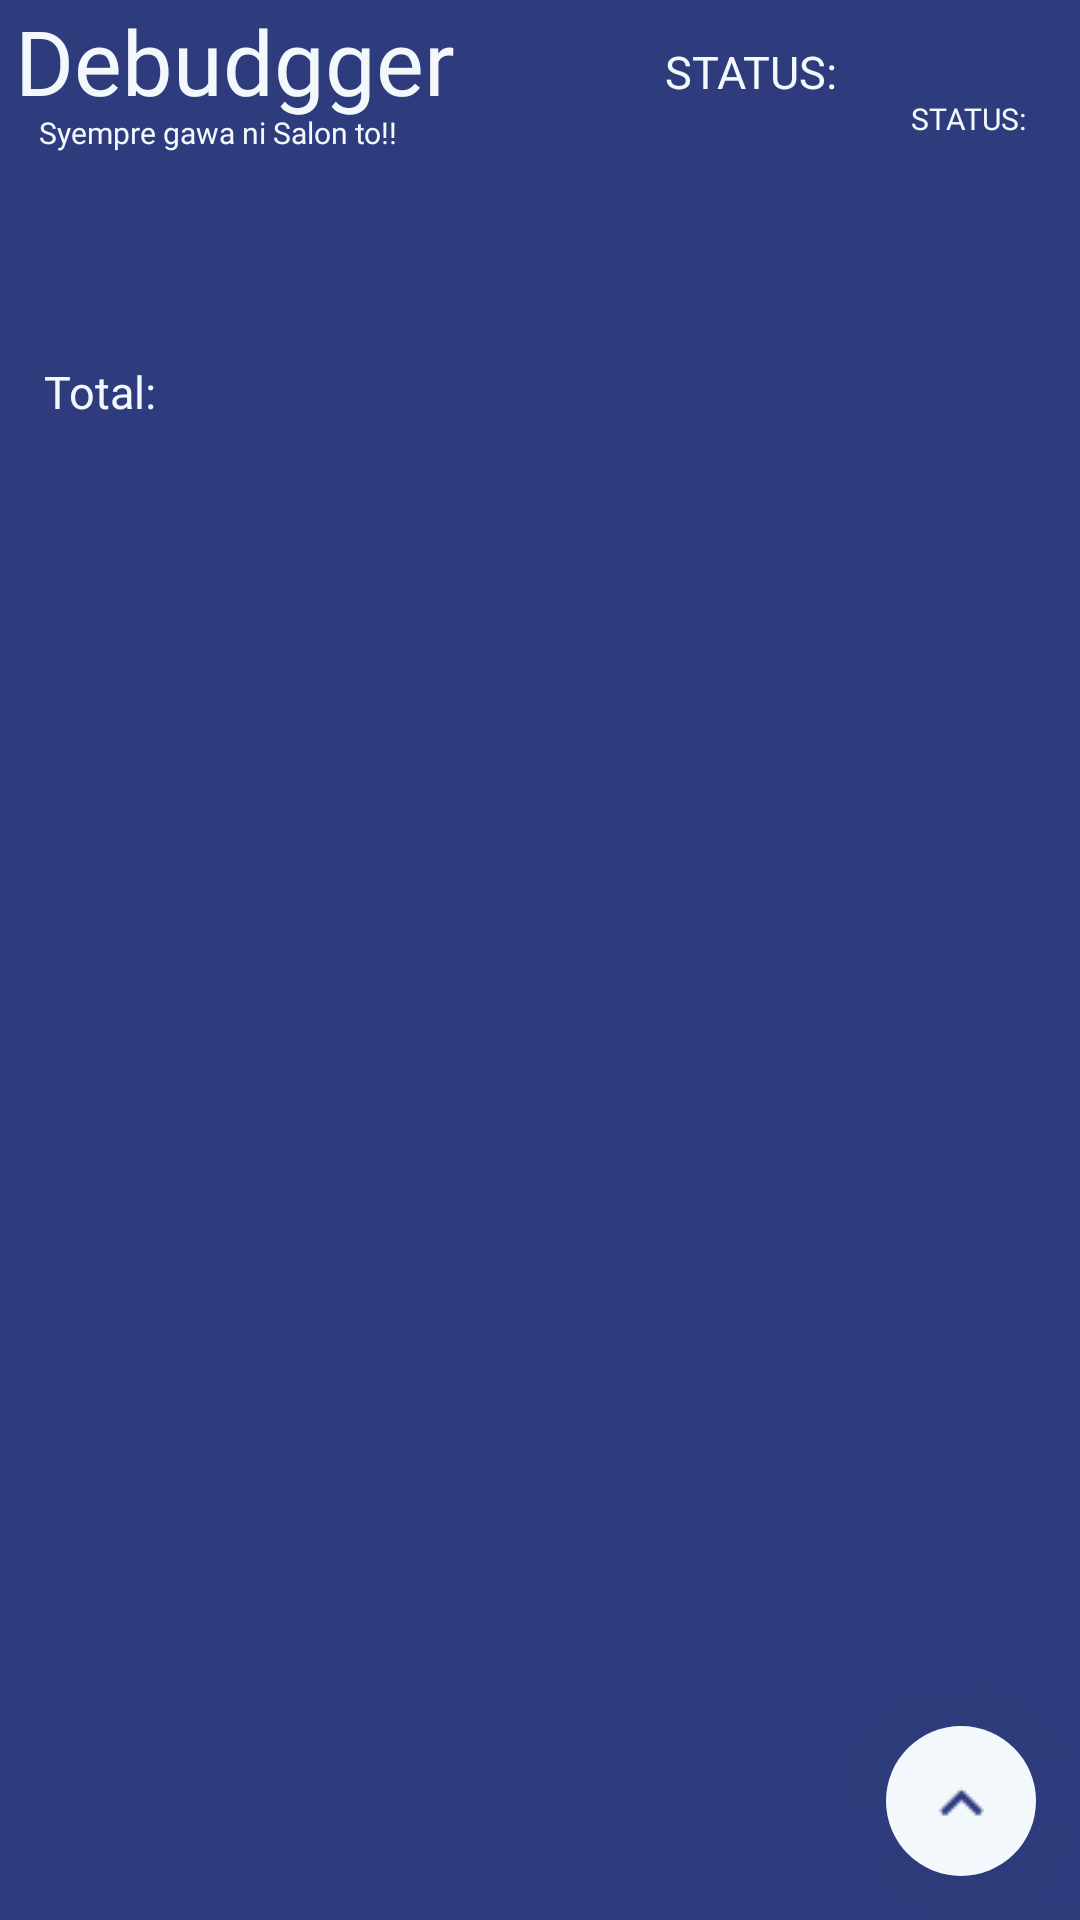

Here is an Android app screen rendered from its layout file. Give the layout XML and the strings, colors and styles it references.
<!-- AndroidManifest.xml: application theme Theme.Debudgger -->
<!-- res/layout/activity_main.xml -->
<?xml version="1.0" encoding="utf-8"?>
<androidx.constraintlayout.widget.ConstraintLayout xmlns:android="http://schemas.android.com/apk/res/android"
    xmlns:app="http://schemas.android.com/apk/res-auto"
    xmlns:tools="http://schemas.android.com/tools"
    android:id="@+id/main"
    android:layout_width="match_parent"
    android:layout_height="match_parent"
    android:background="@color/bg_blue"
    tools:context=".MainActivity">

    <TextView
        android:id="@+id/total"
        android:layout_width="wrap_content"
        android:layout_height="wrap_content"
        android:fontFamily="@font/lexend_semibold"
        android:text="Total:"
        android:textColor="@color/fg_white"
        android:textSize="15dp"
        app:layout_constraintBottom_toBottomOf="parent"
        app:layout_constraintEnd_toEndOf="parent"
        app:layout_constraintHorizontal_bias="0.045"
        app:layout_constraintStart_toStartOf="parent"
        app:layout_constraintTop_toTopOf="parent"
        app:layout_constraintVertical_bias="0.194" />

    <TextView
        android:paddingStart="10dp"
        android:id="@+id/stats"
        android:layout_width="wrap_content"
        android:layout_height="wrap_content"
        android:fontFamily="@font/archivo_light"
        android:text="STATUS:"
        android:textColor="@color/fg_white"
        android:textSize="10dp"
        app:layout_constraintBottom_toBottomOf="parent"
        app:layout_constraintEnd_toEndOf="parent"
        app:layout_constraintHorizontal_bias="0.942"
        app:layout_constraintStart_toStartOf="parent"
        app:layout_constraintTop_toTopOf="parent"
        app:layout_constraintVertical_bias="0.052" />

    <ImageView
        android:id="@+id/iv_sort"
        android:layout_width="50dp"
        android:layout_height="50dp"
        android:background="@drawable/ac_floatingbtn_fg_white"
        android:elevation="100dp"
        android:scaleType="center"
        android:visibility="invisible"
        app:layout_constraintBottom_toBottomOf="parent"
        app:layout_constraintEnd_toEndOf="parent"
        app:layout_constraintHorizontal_bias="0.953"
        app:layout_constraintStart_toStartOf="parent"
        app:layout_constraintTop_toTopOf="parent"
        app:layout_constraintVertical_bias="0.975"
        app:srcCompat="@drawable/sort" />

    <ImageView
        android:id="@+id/iv_add"
        android:layout_width="50dp"
        android:layout_height="50dp"
        android:background="@drawable/ac_floatingbtn_fg_white"
        android:elevation="100dp"
        android:scaleType="center"
        android:visibility="invisible"
        app:layout_constraintBottom_toBottomOf="parent"
        app:layout_constraintEnd_toEndOf="parent"
        app:layout_constraintHorizontal_bias="0.953"
        app:layout_constraintStart_toStartOf="parent"
        app:layout_constraintTop_toTopOf="parent"
        app:layout_constraintVertical_bias="0.975"
        app:srcCompat="@drawable/addition" />

    <ImageView
        android:id="@+id/iv_start"
        android:layout_width="50dp"
        android:layout_height="50dp"
        android:background="@drawable/ac_floatingbtn_fg_white"
        android:elevation="100dp"
        android:scaleType="center"
        android:src="@drawable/expandaa"
        app:layout_constraintBottom_toBottomOf="parent"
        app:layout_constraintEnd_toEndOf="parent"
        app:layout_constraintHorizontal_bias="0.953"
        app:layout_constraintStart_toStartOf="parent"
        app:layout_constraintTop_toTopOf="parent"
        app:layout_constraintVertical_bias="0.975" />

    <TextView
        android:id="@+id/tv_title"
        android:layout_width="wrap_content"
        android:layout_height="wrap_content"
        android:fontFamily="@font/lexend_semibold"
        android:paddingLeft="5dp"
        android:text="Debudgger"
        android:textColor="@color/fg_white"
        android:textSize="30dp"
        app:layout_constraintBottom_toBottomOf="parent"
        app:layout_constraintEnd_toEndOf="parent"
        app:layout_constraintHorizontal_bias="0.0"
        app:layout_constraintStart_toStartOf="parent"
        app:layout_constraintTop_toTopOf="parent"
        app:layout_constraintVertical_bias="0.0" />

    <TextView
        android:id="@+id/tv_sub"
        android:layout_width="wrap_content"
        android:layout_height="28dp"
        android:fontFamily="@font/archivo_light"
        android:text="Syempre gawa ni Salon to!!"
        android:textColor="@color/fg_white"
        android:textSize="10dp"
        app:layout_constraintBottom_toBottomOf="parent"
        app:layout_constraintEnd_toEndOf="parent"
        app:layout_constraintHorizontal_bias="0.054"
        app:layout_constraintStart_toStartOf="parent"
        app:layout_constraintTop_toTopOf="parent"
        app:layout_constraintVertical_bias="0.061" />

    <androidx.recyclerview.widget.RecyclerView
        android:id="@+id/rv"
        android:layout_width="match_parent"
        android:layout_height="572dp"
        app:layout_constraintBottom_toBottomOf="parent"
        app:layout_constraintEnd_toEndOf="parent"
        app:layout_constraintHorizontal_bias="0.0"
        app:layout_constraintStart_toStartOf="parent"
        app:layout_constraintTop_toTopOf="parent"
        app:layout_constraintVertical_bias="1.0"
        tools:listitem="@layout/container_rv_cell" />

    <TextView
        android:id="@+id/textView5"
        android:layout_width="wrap_content"
        android:layout_height="wrap_content"
        android:drawableLeft="@drawable/reset"
        android:drawablePadding="2dp"
        android:fontFamily="@font/lexend_semibold"
        android:text="RESET SORT"
        android:textColor="@color/fg_white"
        android:visibility="gone"
        app:layout_constraintBottom_toBottomOf="parent"
        app:layout_constraintEnd_toEndOf="parent"
        app:layout_constraintHorizontal_bias="0.945"
        app:layout_constraintStart_toStartOf="parent"
        app:layout_constraintTop_toTopOf="parent"
        app:layout_constraintVertical_bias="0.203" />

    <TextView
        android:id="@+id/status"
        android:layout_width="wrap_content"
        android:layout_height="wrap_content"
        android:fontFamily="@font/lexend_semibold"
        android:text="STATUS:"
        android:textColor="@color/fg_white"
        android:textSize="15dp"
        app:layout_constraintBottom_toBottomOf="parent"
        app:layout_constraintEnd_toEndOf="parent"
        app:layout_constraintHorizontal_bias="0.733"
        app:layout_constraintStart_toStartOf="parent"
        app:layout_constraintTop_toTopOf="parent"
        app:layout_constraintVertical_bias="0.022" />

</androidx.constraintlayout.widget.ConstraintLayout>
<!-- res/layout/container_rv_cell.xml (included above) -->
<?xml version="1.0" encoding="utf-8"?>
<LinearLayout xmlns:android="http://schemas.android.com/apk/res/android"
    xmlns:app="http://schemas.android.com/apk/res-auto"
    xmlns:tools="http://schemas.android.com/tools"
    android:layout_width="match_parent"
    android:layout_height="wrap_content"
    android:padding="10dp"
    >

    <androidx.constraintlayout.widget.ConstraintLayout
        android:layout_width="match_parent"
        android:layout_height="142dp"
        android:background="@drawable/cl_rvcontainer_wh">

        <TextView
            android:id="@+id/tv_price"
            android:layout_width="184dp"
            android:layout_height="wrap_content"
            android:fontFamily="@font/archivo_light"
            android:paddingLeft="12dp"
            android:text="Price: "
            android:textColor="@color/bg_blue"
            android:textSize="16dp"
            app:layout_constraintBottom_toBottomOf="parent"
            app:layout_constraintEnd_toEndOf="parent"
            app:layout_constraintHorizontal_bias="0.711"
            app:layout_constraintStart_toStartOf="parent"
            app:layout_constraintTop_toTopOf="parent"
            app:layout_constraintVertical_bias="0.601" />

        <ImageView
            android:id="@+id/iv_image"
            android:layout_width="106dp"
            android:layout_height="105dp"
            android:scaleType="centerCrop"
            app:layout_constraintBottom_toBottomOf="parent"
            app:layout_constraintEnd_toEndOf="parent"
            app:layout_constraintHorizontal_bias="0.055"
            app:layout_constraintStart_toStartOf="parent"
            app:layout_constraintTop_toTopOf="parent"
            app:layout_constraintVertical_bias="0.432"
            app:srcCompat="@drawable/add_ico_background" />

        <TextView
            android:id="@+id/tv_name"
            android:layout_width="239dp"
            android:layout_height="35dp"
            android:fontFamily="@font/lexend_semibold"
            android:paddingLeft="26dp"
            android:text="Item Name"
            android:textColor="@color/bg_blue"
            android:textSize="24dp"
            app:layout_constraintBottom_toBottomOf="parent"
            app:layout_constraintEnd_toEndOf="parent"
            app:layout_constraintHorizontal_bias="0.96"
            app:layout_constraintStart_toStartOf="parent"
            app:layout_constraintTop_toTopOf="parent"
            app:layout_constraintVertical_bias="0.142" />

        <TextView
            android:id="@+id/tv_date"
            android:layout_width="184dp"
            android:layout_height="wrap_content"
            android:fontFamily="@font/archivo_light"
            android:paddingLeft="12dp"
            android:text="Bought on: "
            android:textColor="@color/bg_blue"
            android:textSize="16dp"
            app:layout_constraintBottom_toBottomOf="parent"
            app:layout_constraintEnd_toEndOf="parent"
            app:layout_constraintHorizontal_bias="0.711"
            app:layout_constraintStart_toStartOf="parent"
            app:layout_constraintTop_toTopOf="parent"
            app:layout_constraintVertical_bias="0.398" />

        <ImageView
            android:id="@+id/delete"
            android:layout_width="wrap_content"
            android:layout_height="wrap_content"
            app:layout_constraintBottom_toBottomOf="parent"
            app:layout_constraintEnd_toEndOf="parent"
            app:layout_constraintHorizontal_bias="0.987"
            app:layout_constraintStart_toStartOf="parent"
            app:layout_constraintTop_toTopOf="parent"
            app:layout_constraintVertical_bias="0.991"
            app:srcCompat="@drawable/trash" />

        <ImageView
            android:id="@+id/edit"
            android:layout_width="21dp"
            android:layout_height="20dp"
            app:layout_constraintBottom_toBottomOf="parent"
            app:layout_constraintEnd_toEndOf="parent"
            app:layout_constraintEnd_toStartOf="@+id/delete"
            app:layout_constraintHorizontal_bias="1.0"
            app:layout_constraintStart_toStartOf="parent"
            app:layout_constraintTop_toTopOf="parent"
            app:layout_constraintVertical_bias="0.991"
            app:srcCompat="@drawable/pencil" />

        <ImageView
            android:id="@+id/check"
            android:layout_width="wrap_content"
            android:layout_height="wrap_content"
            app:layout_constraintBottom_toBottomOf="parent"
            app:layout_constraintEnd_toEndOf="parent"
            app:layout_constraintHorizontal_bias="0.921"
            app:layout_constraintStart_toStartOf="parent"
            app:layout_constraintTop_toTopOf="parent"
            app:layout_constraintVertical_bias="0.991"
            app:srcCompat="@drawable/check" />

        <ImageView
            android:id="@+id/cancel"
            android:layout_width="wrap_content"
            android:layout_height="wrap_content"
            app:layout_constraintBottom_toBottomOf="parent"
            app:layout_constraintEnd_toEndOf="parent"
            app:layout_constraintHorizontal_bias="0.984"
            app:layout_constraintStart_toStartOf="parent"
            app:layout_constraintTop_toTopOf="parent"
            app:layout_constraintVertical_bias="0.991"
            app:srcCompat="@drawable/cancel" />

    </androidx.constraintlayout.widget.ConstraintLayout>
</LinearLayout>
<!-- resources referenced by this layout -->
<resources>
  <color name="bg_blue">#2E3C7E</color>
  <color name="fg_white">#F2F8FC</color>
  <!-- drawable ac_floatingbtn_fg_white (drawable) -->
  <?xml version="1.0" encoding="utf-8"?>
  <shape xmlns:android="http://schemas.android.com/apk/res/android">
      <solid android:color="@color/fg_white"/>
      <corners android:radius="500dp"/>
  
  </shape>
  <!-- drawable addition: png bitmap (drawable, 159 bytes) -->
  <!-- drawable cancel: png bitmap (drawable, 265 bytes) -->
  <!-- drawable check: png bitmap (drawable, 219 bytes) -->
  <!-- drawable cl_rvcontainer_wh (drawable) -->
  <?xml version="1.0" encoding="utf-8"?>
  <shape xmlns:android="http://schemas.android.com/apk/res/android">
      <solid android:color="@color/fg_white"/>
      <corners android:radius="10dp"/>
  </shape>
  <!-- drawable expandaa: png bitmap (drawable, 268 bytes) -->
  <!-- drawable pencil: png bitmap (drawable, 251 bytes) -->
  <!-- drawable reset: png bitmap (drawable, 541 bytes) -->
  <!-- drawable sort: png bitmap (drawable, 214 bytes) -->
  <!-- drawable trash: png bitmap (drawable, 321 bytes) -->
  <style name="Theme.Debudgger" parent="Base.Theme.Debudgger" />
  <style name="Base.Theme.Debudgger" parent="Theme.AppCompat.DayNight.NoActionBar">
          
          
      </style>
</resources>
